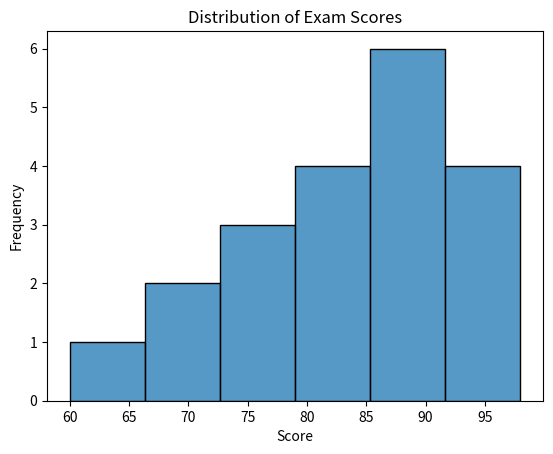
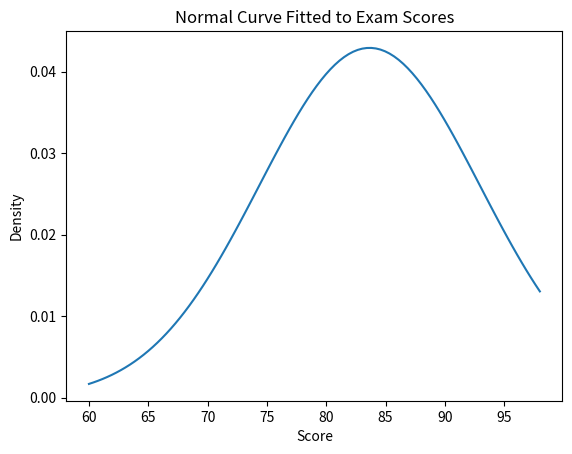
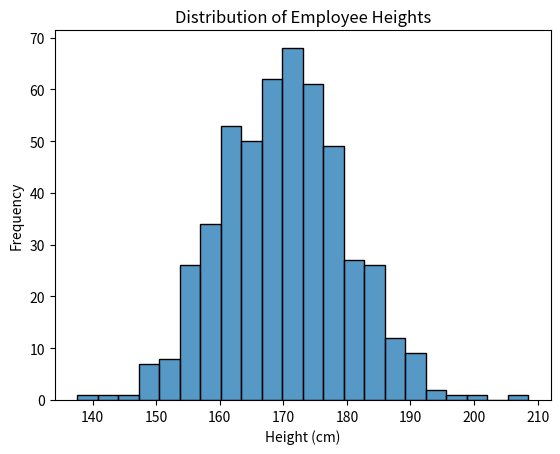
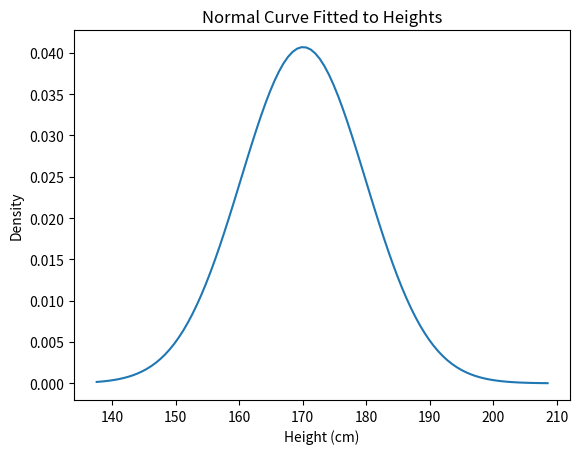
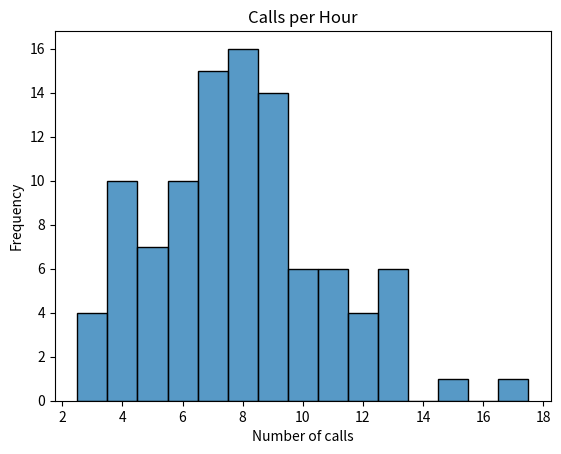
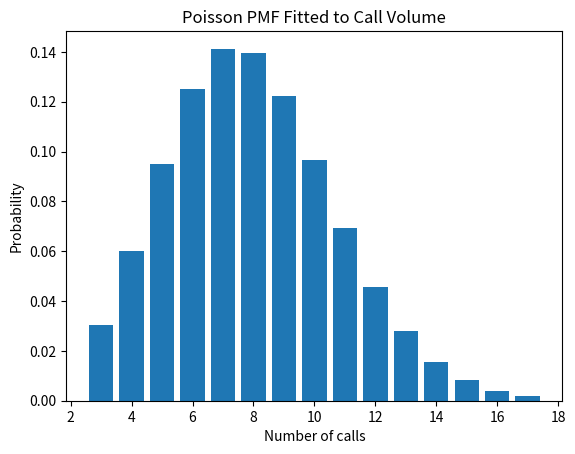

Write the Python code that produced these figures, in order.
exam_scores =  [85, 90, 78, 92, 88, 95, 70, 60, 82, 75, 80, 98, 88, 91, 83, 77, 89, 94, 86, 72]

import numpy as np
import seaborn as sns
import matplotlib.pyplot as plt
from scipy.stats import norm

mean_score = np.mean(exam_scores)
std_score = np.std(exam_scores)
print(f"Mean score: {mean_score:.2f}")
print(f"Standard deviation: {std_score:.2f}")

sns.histplot(exam_scores, kde=False)
plt.title('Distribution of Exam Scores')
plt.xlabel('Score')
plt.ylabel('Frequency')
plt.show()

x_range = np.linspace(min(exam_scores), max(exam_scores), 100)
pdf = norm.pdf(x_range, mean_score, std_score)
plt.plot(x_range, pdf)
plt.title('Normal Curve Fitted to Exam Scores')
plt.xlabel('Score')
plt.ylabel('Density')
plt.show()

threshold = 80
pct_above = (1 - norm.cdf(threshold, mean_score, std_score)) * 100
print(f"About {pct_above:.1f}% of students scored above {threshold}.")

# Do not alter this code
# Generating synthetic data for employee heights
np.random.seed(42)
data = np.random.normal(loc=170, scale=10, size=500)  # Mean height of 170 cm, std deviation of 10 cm

mean_height = np.mean(data)
std_height = np.std(data)
print(f"Mean height: {mean_height:.2f} cm")
print(f"Standard deviation: {std_height:.2f} cm")

sns.histplot(data, kde=False)
plt.title('Distribution of Employee Heights')
plt.xlabel('Height (cm)')
plt.ylabel('Frequency')
plt.show()

x_range = np.linspace(min(data), max(data), 100)
pdf = norm.pdf(x_range, mean_height, std_height)
plt.plot(x_range, pdf)
plt.title('Normal Curve Fitted to Heights')
plt.xlabel('Height (cm)')
plt.ylabel('Density')
plt.show()

# Probability that an employee is taller than 190 cm
pct_tall = (1 - norm.cdf(190, mean_height, std_height)) * 100
print(f"About {pct_tall:.1f}% of employees are taller than 190 cm.")

# Do not alter this code
from scipy.stats import poisson

# Generating synthetic data for the number of calls per hour
np.random.seed(2)
lambda_ = 8  # Average number of calls per hour
data = np.random.poisson(lam=lambda_, size=100)  # Simulated call volumes

mean_calls = np.mean(data)
var_calls = np.var(data)
print(f"Mean calls per hour: {mean_calls:.2f}")
print(f"Variance: {var_calls:.2f}")

sns.histplot(data, discrete=True)
plt.title('Calls per Hour')
plt.xlabel('Number of calls')
plt.ylabel('Frequency')
plt.show()

x_range = np.arange(data.min(), data.max() + 1)
pmf = poisson.pmf(x_range, mean_calls)
plt.bar(x_range, pmf)
plt.title('Poisson PMF Fitted to Call Volume')
plt.xlabel('Number of calls')
plt.ylabel('Probability')
plt.show()

# Probability of receiving 12 or more calls in an hour
prob_12_plus = 1 - poisson.cdf(11, mean_calls)
print(f"Probability of 12 or more calls in an hour: {prob_12_plus:.3f}")
